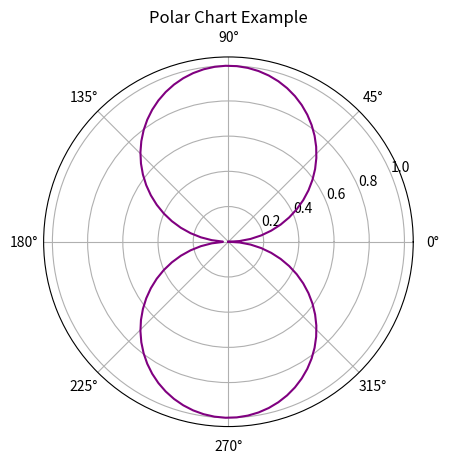

Source code (Python):
import pandas as pd
import matplotlib.pyplot as plt
import numpy as np

# Sample data
df = pd.DataFrame({'Theta': np.linspace(0, 2*np.pi, 100),
                   'R': np.abs(np.sin(np.linspace(0, 2*np.pi, 100)))})

plt.polar(df['Theta'], df['R'], color='purple')
plt.title('Polar Chart Example')
plt.show()
